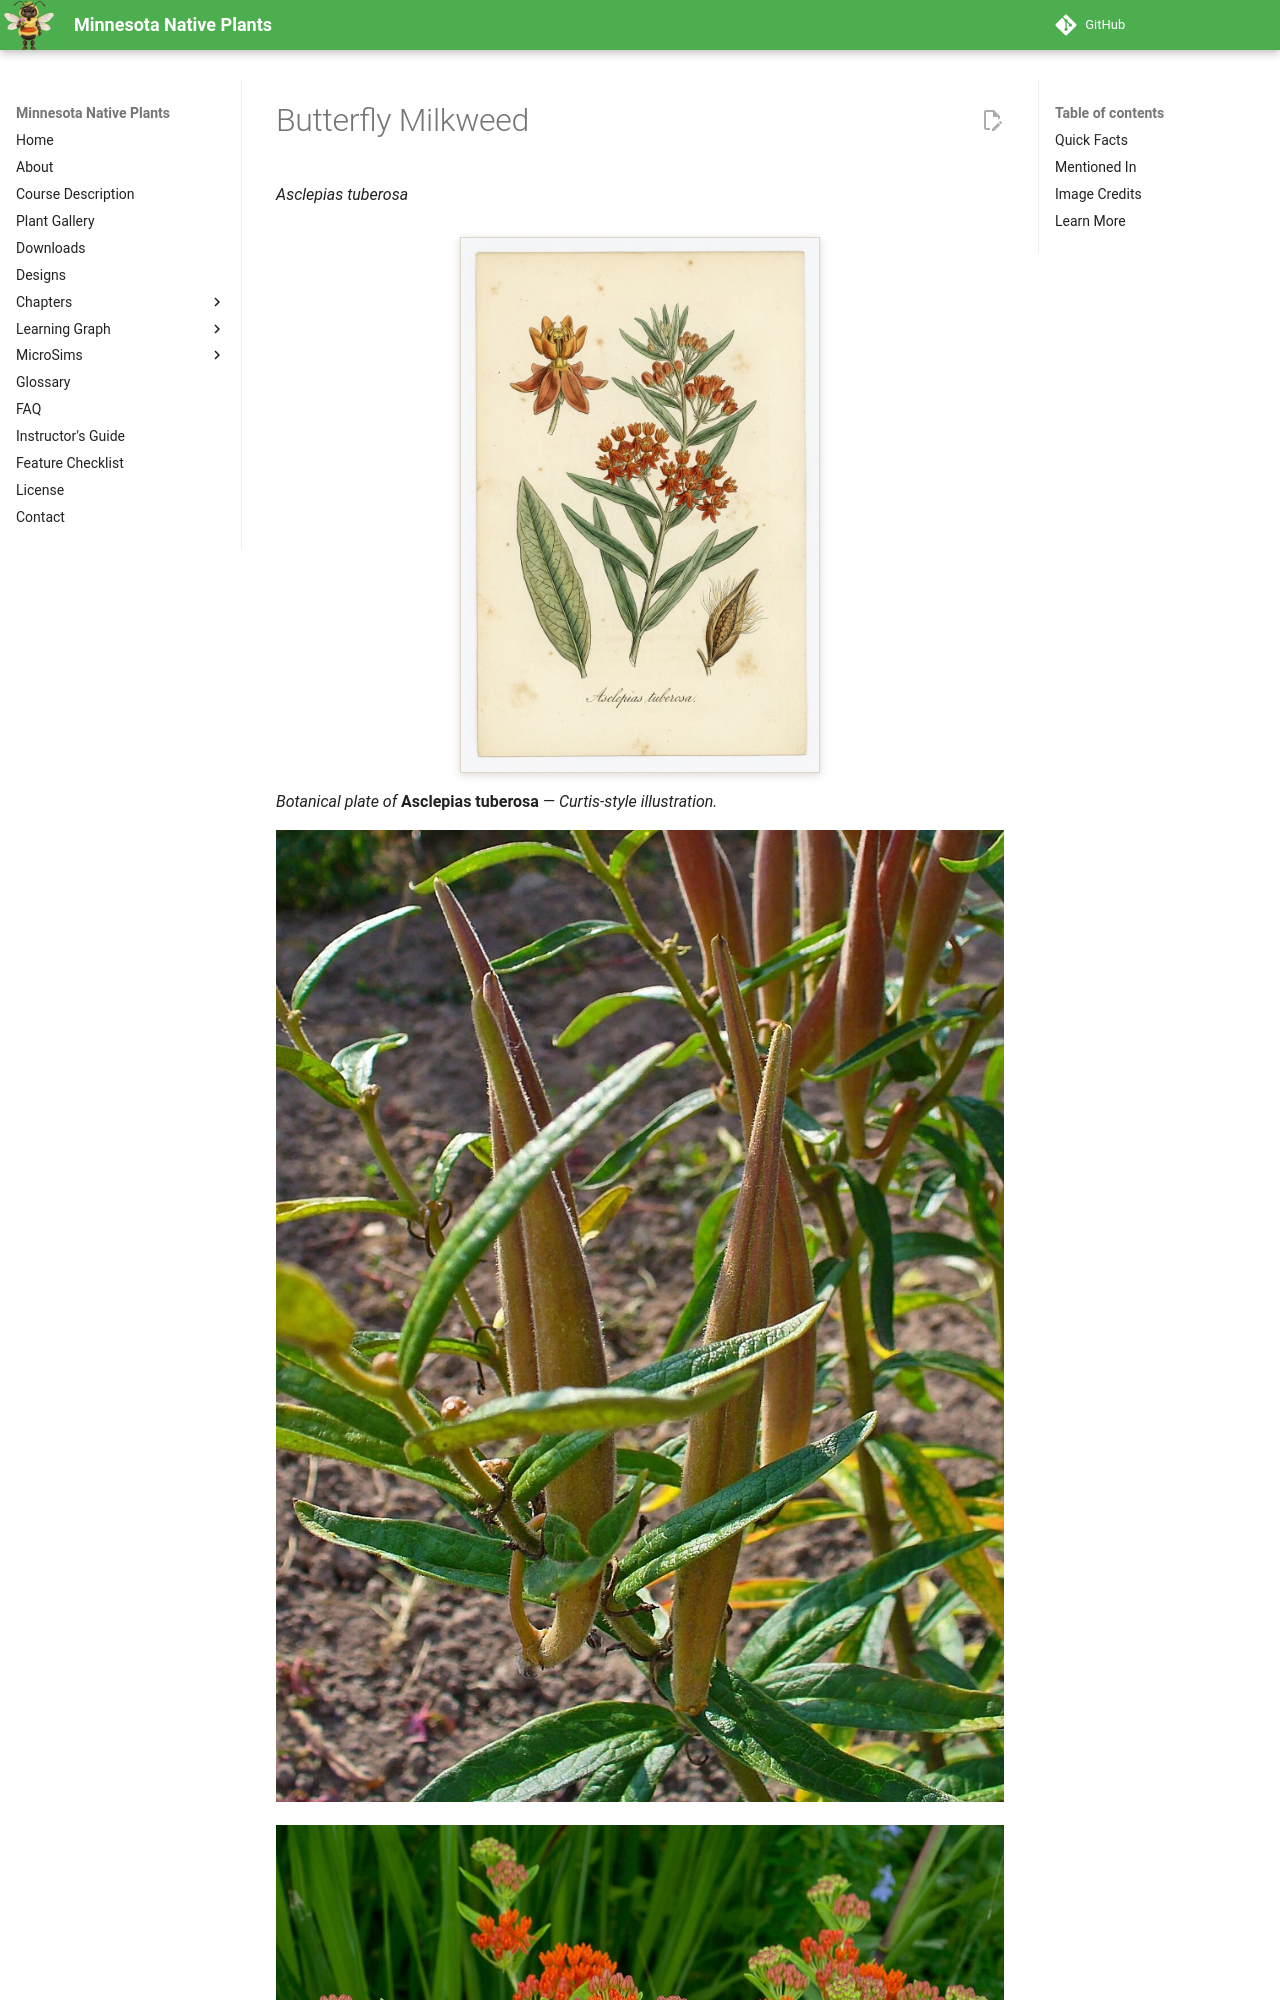

repository: arunbatchu/minnesota-native-plants · page: plants/butterfly-milkweed/index.html · generator: mkdocs

# Butterfly Milkweed

*Asclepias tuberosa*

![Botanical illustration of Butterfly Milkweed (Asclepias tuberosa)](img/butterfly-milkweed-illustration.png){ .plant-illustration }

*Botanical plate of* **Asclepias tuberosa** *— Curtis-style illustration.*

![Asclepias tuberosa, Asclepiadaceae, Butterfly Weed, fruits. The roots are used in homeopathy as remedy: Asclepias tubero](img/butterfly-milkweed-1.jpg)

![Species from central and eastern North America Common name: Butterfly Milkweed Photographed in the Camp Robinson Special](img/butterfly-milkweed-2.jpg)

Asclepias tuberosa, commonly known as butterfly weed, is a species of milkweed native to eastern and southwestern North America. It is commonly known as butterfly weed because of the butterflies that are attracted to the plant by its color and its copious production of nectar.
